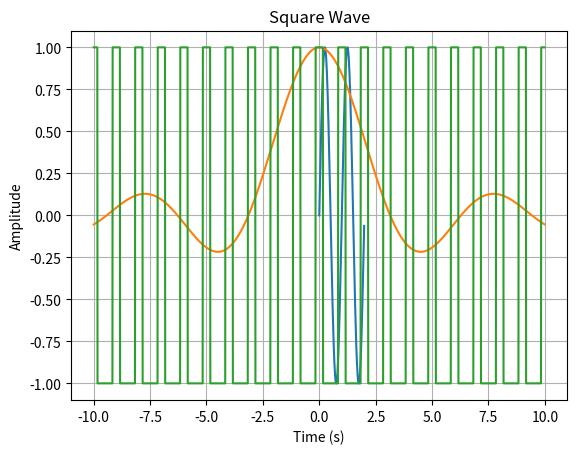

Write the Python code that produced this figure.
import numpy as np
import matplotlib.pyplot as plt

def senoidal(f_m, f_s, t_i, t_f, amp, alpha):
    x = np.arange(t_i, t_f, f_m)
    y = amp * np.sin(2 * np.pi * f_s * x + alpha)
    return x, y

def sync(t_i, t_f, f_m):
    x = np.arange(t_i, t_f, f_m)
    y = []
    for t in x:
        if t != 0:
            y.append(np.sin(t) / t)
        else:
            y.append(1)
    return x, y

def square(f_m, f_s, t_i, t_f, amp, alpha):
    x = np.arange(t_i, t_f, f_m)
    y = []
    for t in x:
        mod = amp * np.sin(2 * np.pi * f_s * t + alpha)
        mod = mod*np.sign(mod)
        
        if mod < 0.5:
            y.append(1)
        else:
            y.append(-1)
    return x, y

def exercise1():
    # Test the senoidal function
    f_m = 0.01  # Sampling interval
    f_s = 1     # Frequency of the sine wave
    t_i = 0     # Initial time
    t_f = 2     # Final time
    amp = 1     # Amplitude of the sine wave
    alpha = 0   # Phase shift

    x, y = senoidal(f_m, f_s, t_i, t_f, amp, alpha)

    # Plot the result
    plt.plot(x, y)
    plt.title('Sine Wave')
    plt.xlabel('Time (s)')
    plt.ylabel('Amplitude')
    plt.grid(True)
    plt.show()

def exercise2():
    # Test the sync function
    t_i = -10     # Initial time
    t_f = 10    # Final time
    f_m = 0.01   # Sampling interval

    x, y = sync(t_i, t_f, f_m)

    # Plot the result
    plt.plot(x, y)
    plt.title('Sync Function')
    plt.xlabel('Time (s)')
    plt.ylabel('Amplitude')
    plt.grid(True)
    plt.show()

def exercise3():
    # Test the square function
    f_m = 0.01  # Sampling interval
    f_s = 0.5    # Frequency of the square wave
    t_i = -10     # Initial time
    t_f = 10     # Final time
    amp = 1     # Amplitude of the square wave
    alpha = 0   # Phase shift

    x, y = square(f_m, f_s, t_i, t_f, amp, alpha)

    # Plot the result
    plt.plot(x, y)
    plt.title('Square Wave')
    plt.xlabel('Time (s)')
    plt.ylabel('Amplitude')
    plt.grid(True)
    plt.show()


exercise1()
exercise2()
exercise3()
